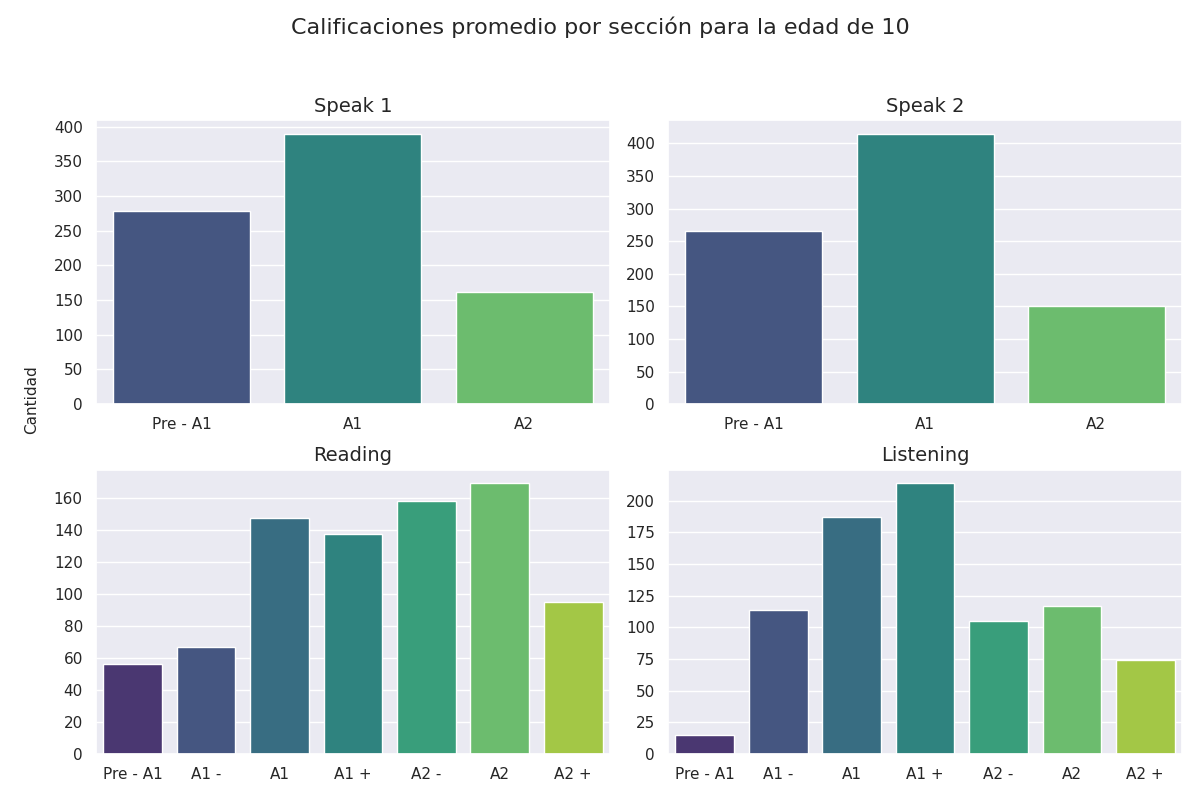

The table this chart was drawn from, first rows:
Sección, Calificación, Cantidad de alumnos con esa calificación
speak 1, Pre - A1, 279
speak 1, A1, 390
speak 1, A2, 161
speak 2, Pre - A1, 265
speak 2, A1, 415
speak 2, A2, 150
reading, Pre - A1, 56
reading, A1 -, 67
reading, A1, 147
reading, A1 +, 137
reading, A2 -, 158
reading, A2, 169
reading, A2 +, 95
listening, Pre - A1, 15
listening, A1 -, 114
listening, A1, 187
listening, A1 +, 214
listening, A2 -, 105
listening, A2, 117
listening, A2 +, 74
